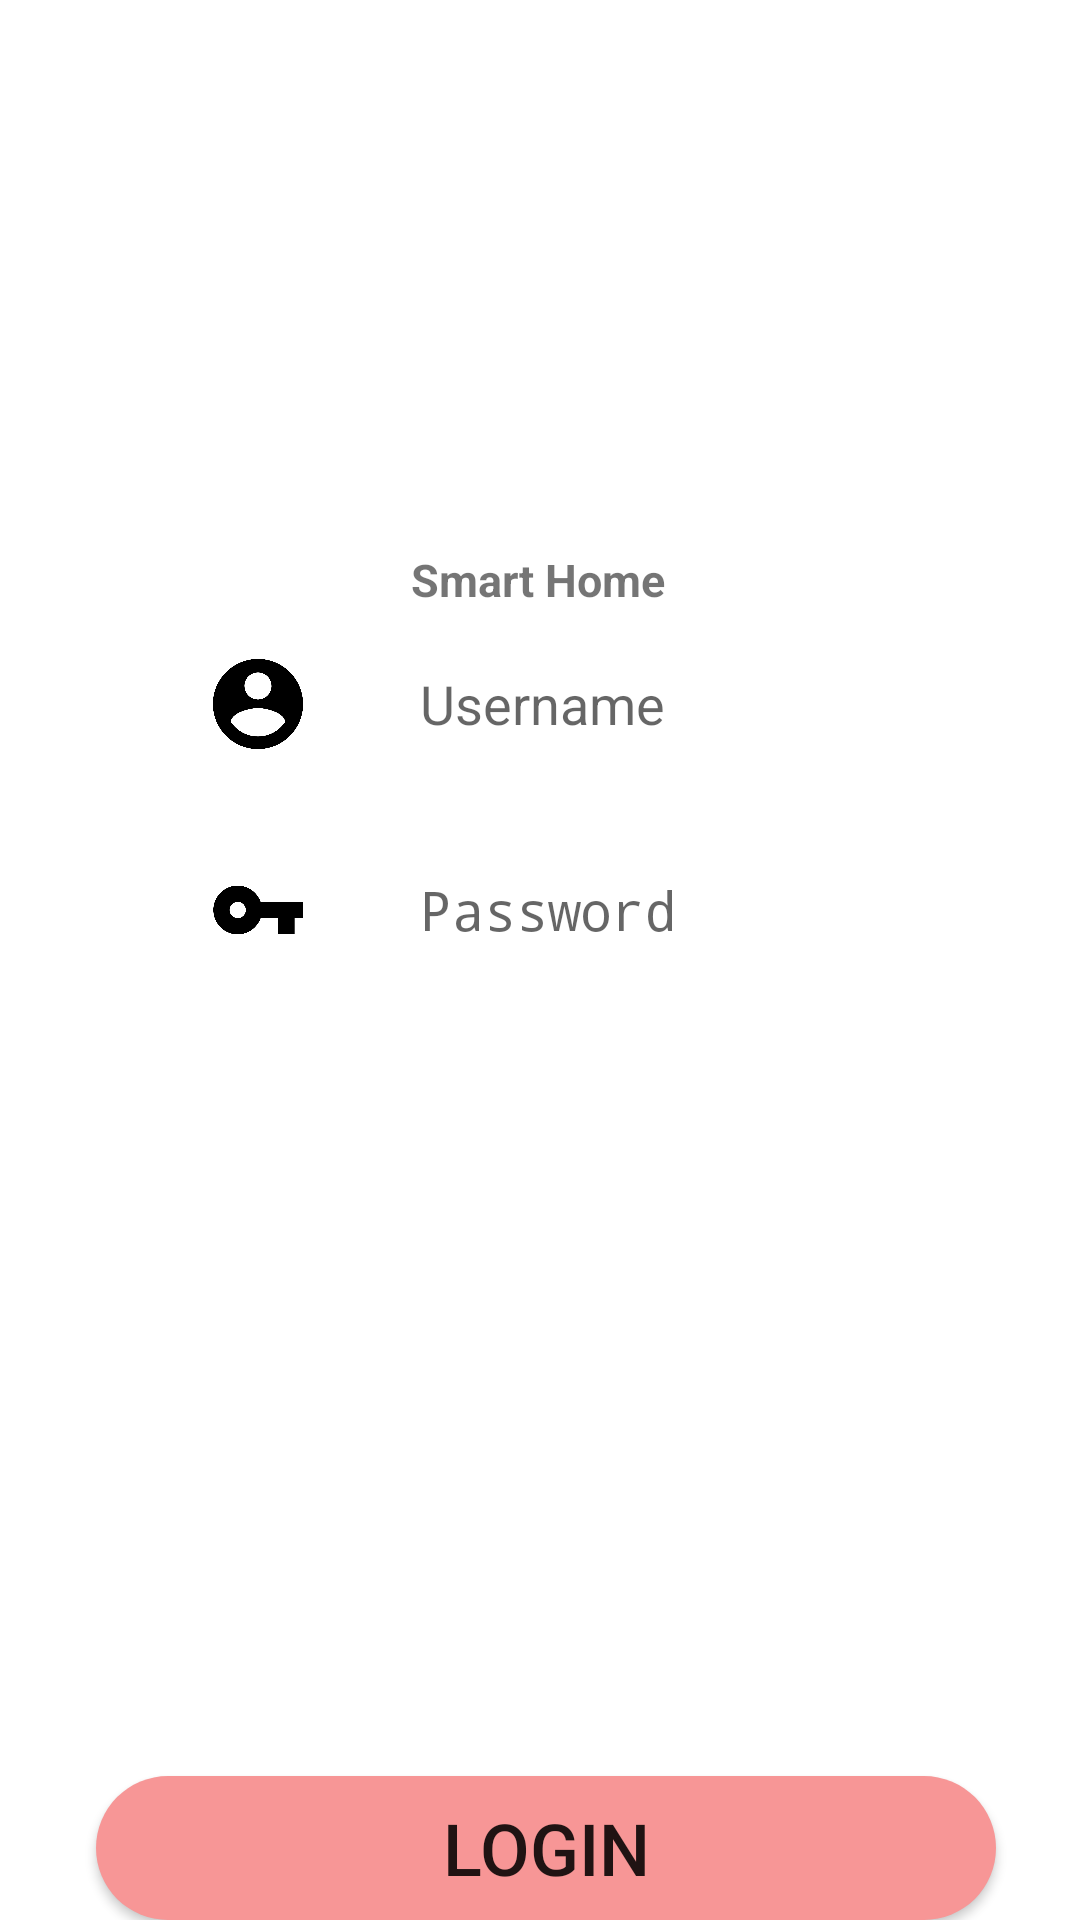

Write the Android layout XML for this screen, with the resource values it uses.
<!-- AndroidManifest.xml: activity theme SplashScreen -->
<!-- res/layout/activity_main.xml -->
<?xml version="1.0" encoding="utf-8"?>
<androidx.constraintlayout.widget.ConstraintLayout xmlns:android="http://schemas.android.com/apk/res/android"
    xmlns:app="http://schemas.android.com/apk/res-auto"
    xmlns:tools="http://schemas.android.com/tools"
    android:layout_width="match_parent"
    android:layout_height="match_parent"
    android:background="#FFFFFF"
    tools:context=".MainActivity">

    <ImageView
        android:id="@+id/imageView"
        android:layout_width="206dp"
        android:layout_height="154dp"
        android:contentDescription="@string/todo"
        app:layout_constraintBottom_toBottomOf="parent"
        app:layout_constraintEnd_toEndOf="parent"
        app:layout_constraintHorizontal_bias="0.497"
        app:layout_constraintStart_toStartOf="parent"
        app:layout_constraintTop_toTopOf="parent"
        app:layout_constraintVertical_bias="0.06"
        app:srcCompat="@drawable/home" />

    <EditText
        android:id="@+id/userName"
        android:layout_width="300dp"
        android:layout_height="48dp"
        android:background="@drawable/round_usnpw"
        android:drawableStart="@drawable/icon_username_foreground"
        android:ems="10"
        android:hint="@string/username"
        android:inputType="textPersonName"
        app:layout_constraintBottom_toBottomOf="parent"
        app:layout_constraintEnd_toEndOf="parent"
        app:layout_constraintHorizontal_bias="0.534"
        app:layout_constraintStart_toStartOf="parent"
        app:layout_constraintTop_toBottomOf="@+id/imageView"
        app:layout_constraintVertical_bias="0.068"
        android:importantForAutofill="no" />

    <EditText
        android:id="@+id/password"
        android:layout_width="300dp"
        android:layout_height="49dp"
        android:layout_marginTop="20dp"
        android:background="@drawable/round_usnpw"
        android:drawableStart="@drawable/icon_password_foreground"
        android:ems="10"
        android:hint="@string/password"
        android:inputType="textPassword"
        app:layout_constraintEnd_toEndOf="@+id/userName"
        app:layout_constraintHorizontal_bias="1.0"
        app:layout_constraintStart_toStartOf="@+id/userName"
        app:layout_constraintTop_toBottomOf="@+id/userName"
        android:autofillHints="" tools:targetApi="o"/>

    <Button
        android:id="@+id/button"
        android:layout_width="0dp"
        android:layout_height="wrap_content"
        android:background="@drawable/round_btlogin"
        android:onClick="OnLoginClick"
        android:text="@string/login"
        android:textSize="24sp"
        app:layout_constraintBottom_toBottomOf="parent"
        app:layout_constraintEnd_toEndOf="@+id/userName"
        app:layout_constraintHorizontal_bias="0.0"
        app:layout_constraintStart_toStartOf="@+id/userName"
        app:layout_constraintTop_toBottomOf="@+id/editText2"
        app:layout_constraintVertical_bias="0.005" />

    <TextView
        android:id="@+id/register"
        android:layout_width="wrap_content"
        android:layout_height="wrap_content"
        android:text="@string/create_new_account"
        android:textColor="#00A3FF"
        android:textSize="22sp"
        android:textStyle="bold"
        app:layout_constraintBottom_toBottomOf="parent"
        app:layout_constraintEnd_toEndOf="@+id/button"
        app:layout_constraintHorizontal_bias="0.475"
        app:layout_constraintStart_toStartOf="@+id/button"
        app:layout_constraintTop_toBottomOf="@+id/button"
        app:layout_constraintVertical_bias="0.038" />

    <TextView
        android:id="@+id/textView3"
        android:layout_width="wrap_content"
        android:layout_height="wrap_content"
        android:text="@string/smart_home"
        android:textSize="15sp"
        android:textStyle="bold"
        app:layout_constraintBottom_toTopOf="@+id/userName"
        app:layout_constraintEnd_toEndOf="parent"
        app:layout_constraintHorizontal_bias="0.498"
        app:layout_constraintStart_toStartOf="parent"
        app:layout_constraintTop_toBottomOf="@+id/imageView"
        app:layout_constraintVertical_bias="0.0" />


</androidx.constraintlayout.widget.ConstraintLayout>
<!-- resources referenced by this layout -->
<resources>
  <!-- drawable icon_password_foreground (drawable) -->
  <vector xmlns:android="http://schemas.android.com/apk/res/android"
      android:width="108dp"
      android:height="108dp"
      android:viewportWidth="79.8212"
      android:viewportHeight="79.8212"
      android:tint="#000000">
    <group android:translateX="27.9106"
        android:translateY="27.9106">
        <path
            android:fillColor="#FF000000"
            android:pathData="M12.65,10C11.83,7.67 9.61,6 7,6c-3.31,0 -6,2.69 -6,6s2.69,6 6,6c2.61,0 4.83,-1.67 5.65,-4H17v4h4v-4h2v-4H12.65zM7,14c-1.1,0 -2,-0.9 -2,-2s0.9,-2 2,-2 2,0.9 2,2 -0.9,2 -2,2z"/>
    </group>
  </vector>
  <!-- drawable icon_username_foreground (drawable) -->
  <vector xmlns:android="http://schemas.android.com/apk/res/android"
      android:width="108dp"
      android:height="108dp"
      android:viewportWidth="71.83908"
      android:viewportHeight="71.83908"
      android:tint="#000000">
    <group android:translateX="23.91954"
        android:translateY="23.91954">
        <path
            android:fillColor="#FF000000"
            android:pathData="M12,2C6.48,2 2,6.48 2,12s4.48,10 10,10 10,-4.48 10,-10S17.52,2 12,2zM12,5c1.66,0 3,1.34 3,3s-1.34,3 -3,3 -3,-1.34 -3,-3 1.34,-3 3,-3zM12,19.2c-2.5,0 -4.71,-1.28 -6,-3.22 0.03,-1.99 4,-3.08 6,-3.08 1.99,0 5.97,1.09 6,3.08 -1.29,1.94 -3.5,3.22 -6,3.22z"/>
    </group>
  </vector>
  <!-- drawable round_btlogin (drawable) -->
  <?xml version="1.0" encoding="utf-8"?>
  <shape xmlns:android="http://schemas.android.com/apk/res/android"
      android:shape="rectangle">
      <solid android:color="@color/loginColor"/>
      <corners android:radius="150dp"/>
  </shape>
  <!-- drawable round_usnpw (drawable) -->
  <?xml version="1.0" encoding="utf-8"?>
  <shape xmlns:android="http://schemas.android.com/apk/res/android"
      android:shape="rectangle">
      <solid android:color="@color/uiColor"/>
      <corners android:radius="150dp"/>
  </shape>
  <string name="create_new_account">Create New Account</string>
  <string name="login">Login</string>
  <string name="password">Password</string>
  <string name="smart_home">Smart Home</string>
  <string name="todo">TODO</string>
  <string name="username">Username</string>
  <style name="SplashScreen" parent="Theme.AppCompat.Light.NoActionBar">
          <item name="android:windowBackground">@drawable/splash_background</item>
      </style>
  <color name="loginColor">#F79696</color>
  <color name="uiColor">#FFFFFF</color>
  <!-- drawable splash_background (drawable) -->
  <?xml version="1.0" encoding="utf-8"?>
  <layer-list xmlns:android="http://schemas.android.com/apk/res/android">
  
      <item
          android:drawable="@drawable/splashscreen"/>
  
      <item>
          <bitmap
              android:gravity="center"
              android:src="@drawable/splashscreen"/>
      </item>
  
  </layer-list>
  <!-- drawable splashscreen: png bitmap (drawable-hdpi, 58780 bytes) -->
</resources>
